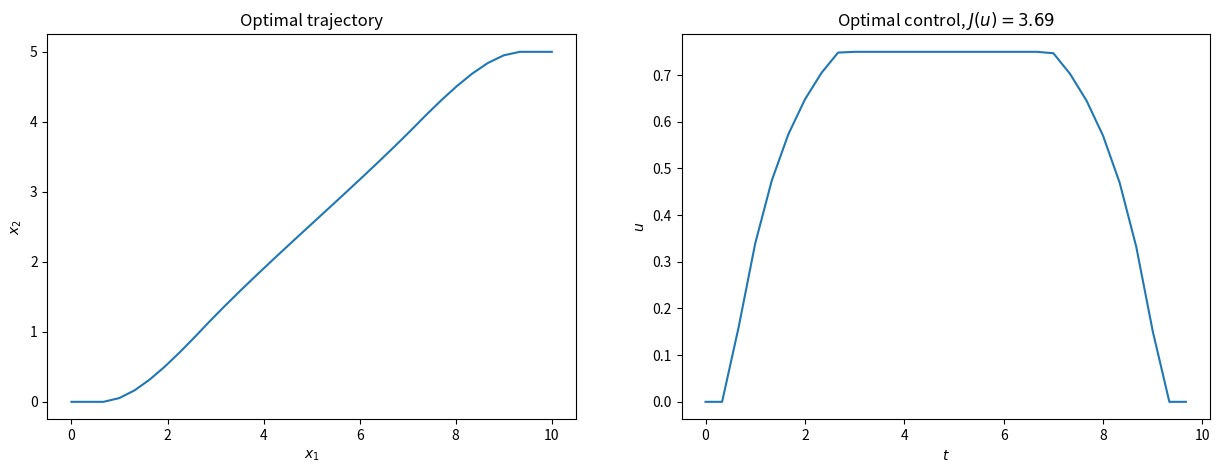

Generate this figure with matplotlib:
import matplotlib.pyplot as plt

import numpy as np

from scipy.interpolate import interp1d
from scipy.optimize import minimize, Bounds

def solve_multiple_shooting(N=20, eps=1e-3, verbose=True,
                            t_init=None, x_init=None, u_init=None):
    """Solve the Zermelo navigation problem with direct multiple shooting."""
    # Constants
    n = 2           # state dimension
    m = 1           # control dimension
    T = 10.         # time horizon
    dt = T/N        # time step
    rx = 10.        # distance to destination along river bank
    ry = 5.         # width of the river
    v = 1.          # ship forward speed
    w_max = 0.35    # maximum water flow speed
    u_max = 0.75    # control magnitude bound
    x0 = np.array([0., 0.])
    xT = np.array([rx, ry])

    # Define how to map between `(x, u)` trajectories and decision variable `z`
    get_xu = lambda z: (z[:n*(N + 1)].reshape((N + 1, n)), z[-N:])
    get_z = lambda x, u: np.concatenate([x.ravel(), u])


    def dynamics(x, u):
        """Evaluate the continuous-time dynamics of Zermelo's ship."""
        # Water flow (quadratic profile)
        y = x[..., 1]
        w = (4*w_max/ry**2) * y * (ry - y)

        # Compute state derivative (vectorized)
        dx = np.column_stack([v*np.cos(u) + w, 
                              v*np.sin(u)])
        return dx


    def dynamics_discretized(x, u, dt=dt):
        """Evaluate the discretized dynamics of Zermelo's ship."""
        x_next = x + dt*dynamics(x, u)
        return x_next


    def cost(z, dt=dt):
        """Evaluate the cost function of the discretized problem."""
        _, u = get_xu(z)
        J = dt*np.sum(u**2)
        return J


    def constraints(z):
        """Evaluate the equality constraints of the discretized problem."""
        x, u = get_xu(z)
        h = np.concatenate([
            np.ravel(x[1:] - dynamics_discretized(x[:-1], u)),  # dynamics
            x[0] - x0,                                          # initial
            x[-1] - xT,                                         # terminal
        ])
        return h

    # Define the inequality constraints of the discretized problem
    x_lb = np.broadcast_to([-np.inf, 0. - eps], (N + 1, n))
    x_ub = np.broadcast_to([np.inf, ry + eps], (N + 1, n))
    u_lb = np.broadcast_to(-u_max - eps, (N,))
    u_ub = np.broadcast_to(u_max + eps, (N,))

    t = dt*np.arange(N + 1)

    if x_init is None:
        # Initialize with straight line from `x0` to `xT`
        s = np.linspace(0, 1, N + 1)
        x_init = x0 + (xT - x0)*s.reshape([-1, 1])
    elif t_init is not None:
        x_init = interp1d(t_init, x_init, axis=0)(t)
    else:
        raise ValueError('Argument `t_init` must be provided if `x_init` is '
                         'not `None`.')

    if u_init is None:
        # Initialize with some positive heading
        u_init = np.full(N, 0.5*u_max)
    elif t_init is not None:
        u_init = interp1d(t_init[:-1], u_init, axis=0)(t[:-1])
    else:
        raise ValueError('Argument `t_init` must be provided if `x_init` is '
                         'not `None`.')

    z_lb = get_z(x_lb, u_lb)
    z_ub = get_z(x_ub, u_ub)
    z_init = get_z(x_init, u_init)
    result = minimize(
        cost, 
        z_init, 
        bounds=Bounds(z_lb, z_ub), 
        constraints={'type': 'eq', 'fun': constraints},
        options={'maxiter': 1000}
    )
    if verbose:
        print(result)
    z = result.x
    J = cost(z)
    x, u = get_xu(z)
    return t, x, u, J

N = 30
eps = 1.
warm_start = False

if warm_start:
    t, x, u, J = solve_multiple_shooting(N, eps)
    fig, ax = plt.subplots(1, 2, figsize=(15, 5), dpi=100)
    ax[0].set_title('Optimal trajectory (slackened)')
    ax[0].plot(x[:, 0], x[:, 1])
    ax[0].set_xlabel(r'$x_1$')
    ax[0].set_ylabel(r'$x_2$')
    ax[1].set_title('Optimal control (slackened), $J(u) = {:.2f}$'.format(J))
    ax[1].plot(t[:-1], u)
    ax[1].set_xlabel(r'$t$')
    ax[1].set_ylabel(r'$u$')
else:
    t, x, u = None, None, None
t, x, u, J = solve_multiple_shooting(N, 0., t_init=t, x_init=x, u_init=u)
fig, ax = plt.subplots(1, 2, figsize=(15, 5), dpi=100)
ax[0].set_title('Optimal trajectory')
ax[0].plot(x[:, 0], x[:, 1])
ax[0].set_xlabel(r'$x_1$')
ax[0].set_ylabel(r'$x_2$')
ax[1].set_title('Optimal control, $J(u) = {:.2f}$'.format(J))
ax[1].plot(t[:-1], u)
ax[1].set_xlabel(r'$t$')
ax[1].set_ylabel(r'$u$')
plt.show()